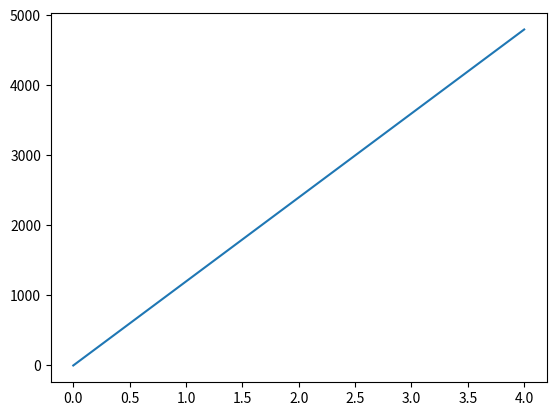

Write Python code to recreate this figure. (Note: this script raises an exception after producing the figure.)
#from math import *

import matplotlib.pyplot as plt
import numpy as np
from pylab import figure,show,setp

#import pydot
#import pycallgraph

class plot:
    '''usage--->PLOTNAME=plot(seq1,seq2)
    '''
    def __init__(self,obj1,obj2):
        self.obj1=obj1
        self.obj2=obj2
        self.plot()
        
    def plot(self):
        fig=plt.figure()
        plt.ion()
        plt.plot(self.obj1,self.obj2)
        plt.grid(b='on', which='both')
        plt.autoscale(enable=True, axis='both', tight=None)
        
        def onclick(event):
            print(('button=%d, x=%d, y=%d, xdata=%f, ydata=%f'%(
            event.button, event.x, event.y, event.xdata, event.ydata)))
            
        cid = fig.canvas.mpl_connect('button_press_event', onclick)
        show()

def multilineplot():
    time = np.arange(0.0, 2.0, 0.01)
    s1 = [sin(2*pi*t) for t in time]
    s2 = [exp(-t) for t in time]
    s3 = [sin(2*pi*t)*exp(-t) for t in time]
    s4 = [sin(2*pi*t)*cos(4*pi*t) for t in time]
    fig = figure()
    t = np.arange(0.0, 2.0, 0.01)
    yprops = dict(rotation=0,horizontalalignment='right',
                  verticalalignment='center',x=-0.01)
    axprops = dict(yticks=[])
    ax1 =fig.add_axes([0.1, 0.7, 0.8, 0.2], **axprops)
    ax1.plot(t, s1)
    ax1.set_ylabel('S1', **yprops)
    axprops['sharex'] = ax1
    axprops['sharey'] = ax1
    #force x axes to remain in register, even with toolbar navigation
    ax2 = fig.add_axes([0.1, 0.5, 0.8, 0.2], **axprops)
    ax2.plot(t, s2)
    ax2.set_ylabel('S2', **yprops)
    ax3 = fig.add_axes([0.1, 0.3, 0.8, 0.2], **axprops)
    ax3.plot(t, s4)
    ax3.set_ylabel('S3', **yprops)
    ax4 = fig.add_axes([0.1, 0.1, 0.8, 0.2], **axprops)
    ax4.plot(t, s4)
    ax4.set_ylabel('S4', **yprops)
    # turn off x ticklabels for all but the lower axes
    for ax in ax1, ax2, ax3:
        setp(ax.get_xticklabels(), visible=False)
    show()
    
def iplot(seq1,seq2):
    '''plots seq1 vs seq2; usage--->iplot(seq1,seq2)'''
    plt.plot(seq1,seq2)
    plt.grid(b='on', which='both')
    plt.autoscale(enable=True, axis='both', tight=None)
    plt.show()
        
    def onclick(event):
        print(('button=%d, x=%d, y=%d, xdata=%f, ydata=%f'%(
        event.button, event.x, event.y, event.xdata, event.ydata)))

if __name__=='__main__':
    #pycallgraph.start_trace()
    #graph=pydot.Dot(graph_type='graph')
    #multilineplot()
    
    xaxis=np.linspace(0, 175,20)
    y=[80*(x**-.02) for x in xaxis]
    y2=[x for x in xaxis]
    #print xaxis
    xaxis=[0,4]
    y=[0,4800]

    iplot(xaxis,y)
    #plot(xaxis,y2)
    show()
   # pycallgraph.stop_trace()    
    #pycallgraph.make_dot_graph('test.png')
    